Image classification data set "Dataset_1" (sinuose/CNNImageClassificationContests on GitHub). Class labels (2): BRCA, GBM.

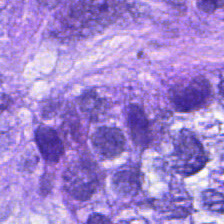
Label: BRCA

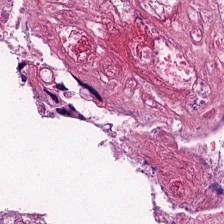
Label: GBM

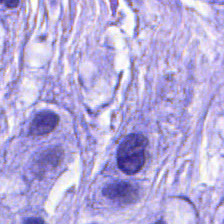
Label: BRCA

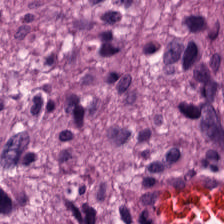
Label: GBM
